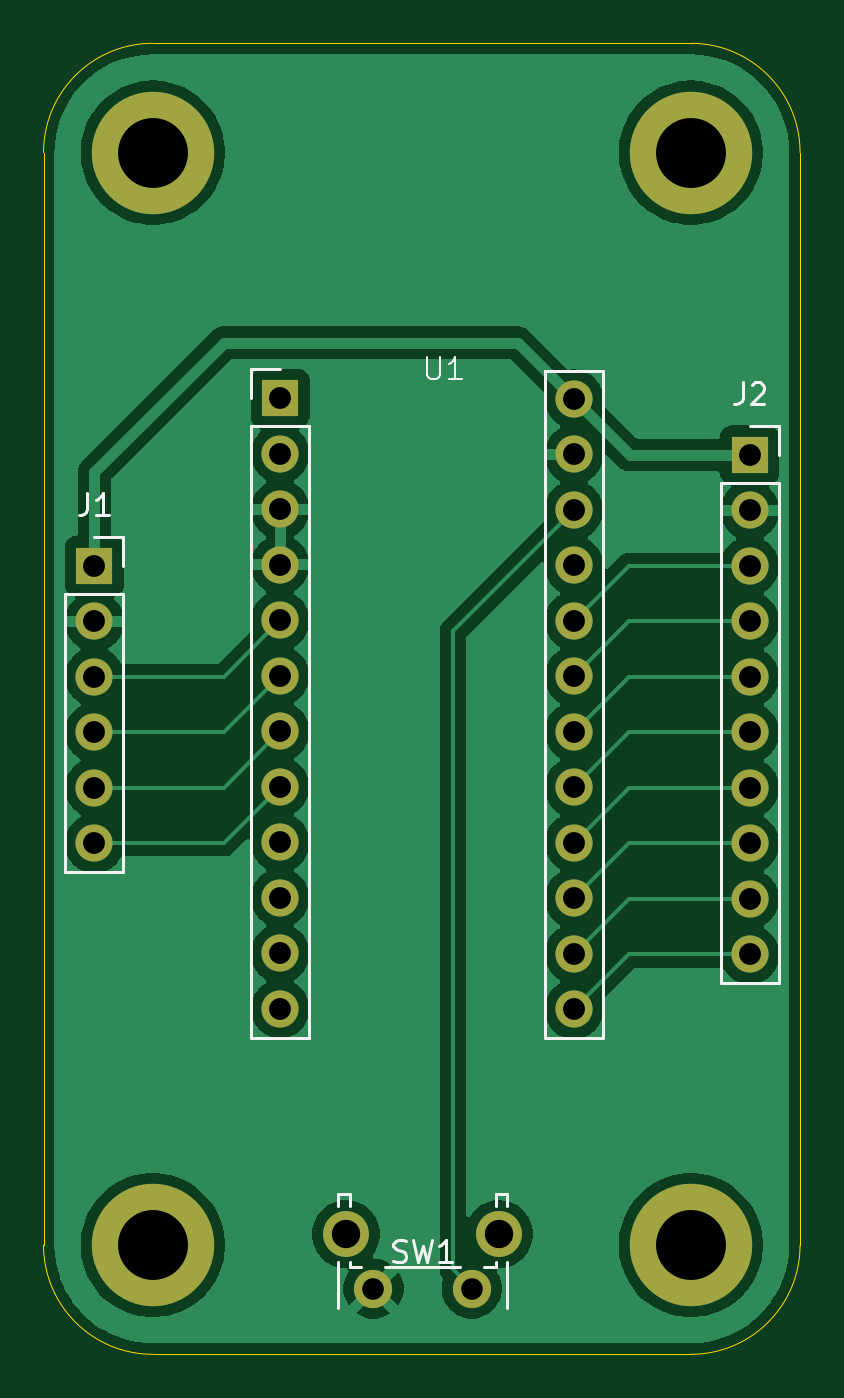
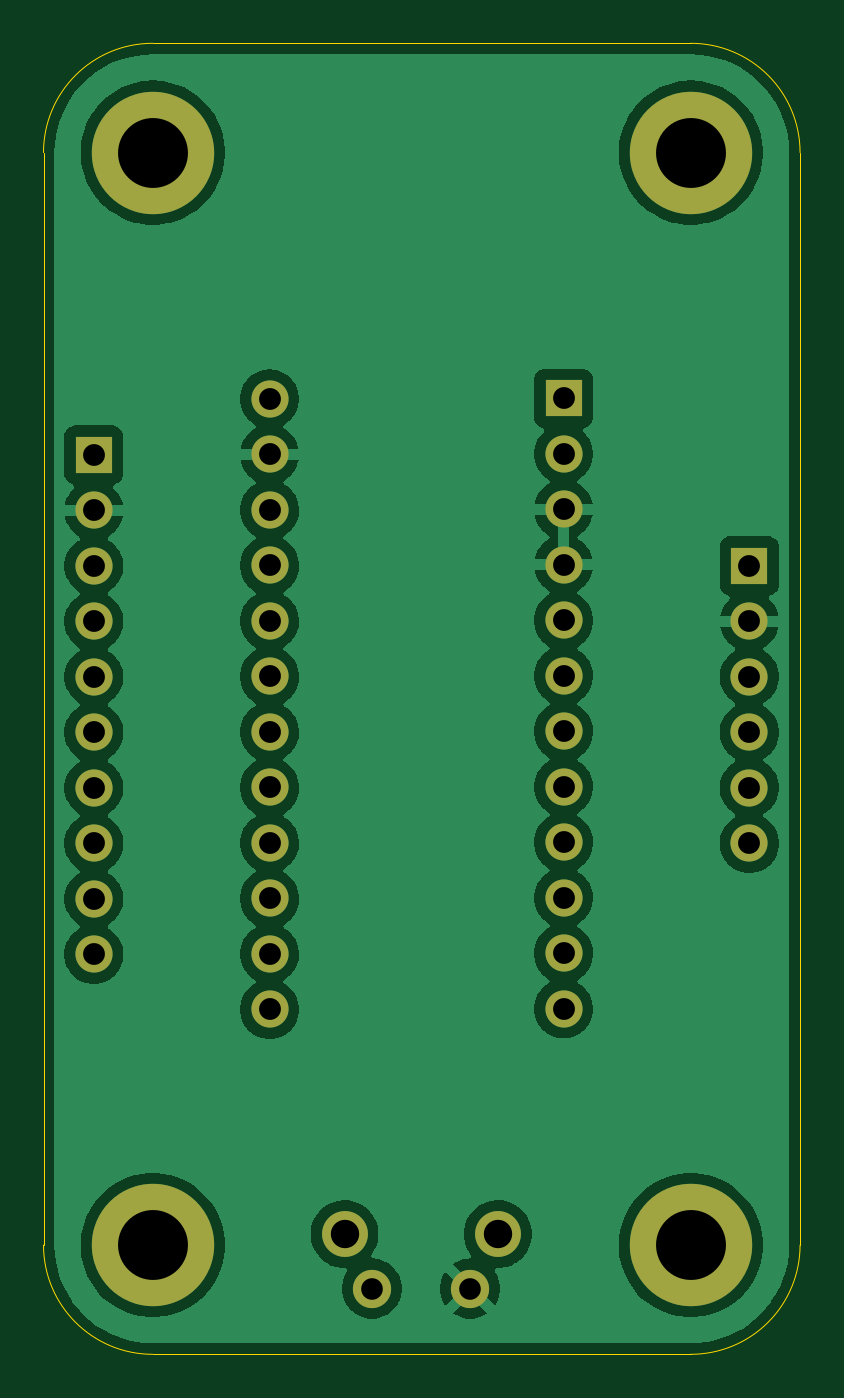
Circuit board: 10 layer files. Board 34.6 x 60.0 mm.
- bottom_copper: uv_controler-B_Cu.gbr (79065 bytes)
- bottom_mask: uv_controler-B_Mask.gbr (2038 bytes)
- paste: uv_controler-B_Paste.gbr (455 bytes)
- bottom_silk: uv_controler-B_Silkscreen.gbr (456 bytes)
- outline: uv_controler-Edge_Cuts.gbr (995 bytes)
- top_copper: uv_controler-F_Cu.gbr (70224 bytes)
- top_mask: uv_controler-F_Mask.gbr (2038 bytes)
- top_silk: uv_controler-F_Silkscreen.gbr (5748 bytes)
- drill: uv_controler-NPTH-drl.gbr (464 bytes)
- drill: uv_controler-PTH-drl.gbr (2005 bytes)

=== bottom_copper: uv_controler-B_Cu.gbr (79065 bytes, source omitted) ===
=== bottom_mask: uv_controler-B_Mask.gbr ===
%TF.GenerationSoftware,KiCad,Pcbnew,9.0.0*%
%TF.CreationDate,2025-06-04T23:48:02+02:00*%
%TF.ProjectId,uv_controler,75765f63-6f6e-4747-926f-6c65722e6b69,rev?*%
%TF.SameCoordinates,Original*%
%TF.FileFunction,Soldermask,Bot*%
%TF.FilePolarity,Negative*%
%FSLAX46Y46*%
G04 Gerber Fmt 4.6, Leading zero omitted, Abs format (unit mm)*
G04 Created by KiCad (PCBNEW 9.0.0) date 2025-06-04 23:48:02*
%MOMM*%
%LPD*%
G01*
G04 APERTURE LIST*
%ADD10O,1.700000X1.700000*%
%ADD11R,1.700000X1.700000*%
%ADD12C,5.600000*%
%ADD13C,1.750000*%
%ADD14C,2.100000*%
%ADD15C,1.700000*%
G04 APERTURE END LIST*
D10*
%TO.C,J2*%
X129185534Y-98697500D03*
X129185534Y-96157500D03*
X129185534Y-93617500D03*
X129185534Y-91077500D03*
X129185534Y-88537500D03*
X129185534Y-85997500D03*
X129185534Y-83457500D03*
X129185534Y-80917500D03*
X129185534Y-78377500D03*
D11*
X129185534Y-75837500D03*
%TD*%
D10*
%TO.C,J1*%
X99185534Y-93612500D03*
X99185534Y-91072500D03*
X99185534Y-88532500D03*
X99185534Y-85992500D03*
X99185534Y-83452500D03*
D11*
X99185534Y-80912500D03*
%TD*%
D12*
%TO.C,REF\u002A\u002A*%
X126485534Y-62000000D03*
%TD*%
D13*
%TO.C,SW1*%
X111960534Y-113990000D03*
X116460534Y-113990000D03*
D14*
X110700534Y-111500000D03*
X117710534Y-111500000D03*
%TD*%
D12*
%TO.C,REF\u002A\u002A*%
X126485534Y-112000000D03*
%TD*%
%TO.C,REF\u002A\u002A*%
X101860534Y-112000000D03*
%TD*%
%TO.C,REF\u002A\u002A*%
X101860534Y-62000000D03*
%TD*%
D10*
%TO.C,U1*%
X121135534Y-101215000D03*
X107685534Y-101190000D03*
X121135534Y-98675000D03*
X107685534Y-98650000D03*
X121135534Y-96135000D03*
X107685534Y-96110000D03*
X121135534Y-93595000D03*
X107685534Y-93570000D03*
X121135534Y-91055000D03*
X107685534Y-91030000D03*
X121135534Y-88515000D03*
X107685534Y-88490000D03*
X121135534Y-85975000D03*
X107685534Y-85950000D03*
X121135534Y-83435000D03*
X107685534Y-83410000D03*
X121135534Y-80895000D03*
X107685534Y-80870000D03*
X121135534Y-78355000D03*
X107685534Y-78330000D03*
X121135534Y-75815000D03*
X107685534Y-75790000D03*
D15*
X121135534Y-73275000D03*
D11*
X107685534Y-73250000D03*
%TD*%
M02*

=== paste: uv_controler-B_Paste.gbr ===
%TF.GenerationSoftware,KiCad,Pcbnew,9.0.0*%
%TF.CreationDate,2025-06-04T23:48:02+02:00*%
%TF.ProjectId,uv_controler,75765f63-6f6e-4747-926f-6c65722e6b69,rev?*%
%TF.SameCoordinates,Original*%
%TF.FileFunction,Paste,Bot*%
%TF.FilePolarity,Positive*%
%FSLAX46Y46*%
G04 Gerber Fmt 4.6, Leading zero omitted, Abs format (unit mm)*
G04 Created by KiCad (PCBNEW 9.0.0) date 2025-06-04 23:48:02*
%MOMM*%
%LPD*%
G01*
G04 APERTURE LIST*
G04 APERTURE END LIST*
M02*

=== bottom_silk: uv_controler-B_Silkscreen.gbr ===
%TF.GenerationSoftware,KiCad,Pcbnew,9.0.0*%
%TF.CreationDate,2025-06-04T23:48:02+02:00*%
%TF.ProjectId,uv_controler,75765f63-6f6e-4747-926f-6c65722e6b69,rev?*%
%TF.SameCoordinates,Original*%
%TF.FileFunction,Legend,Bot*%
%TF.FilePolarity,Positive*%
%FSLAX46Y46*%
G04 Gerber Fmt 4.6, Leading zero omitted, Abs format (unit mm)*
G04 Created by KiCad (PCBNEW 9.0.0) date 2025-06-04 23:48:02*
%MOMM*%
%LPD*%
G01*
G04 APERTURE LIST*
G04 APERTURE END LIST*
M02*

=== outline: uv_controler-Edge_Cuts.gbr ===
%TF.GenerationSoftware,KiCad,Pcbnew,9.0.0*%
%TF.CreationDate,2025-06-04T23:48:02+02:00*%
%TF.ProjectId,uv_controler,75765f63-6f6e-4747-926f-6c65722e6b69,rev?*%
%TF.SameCoordinates,Original*%
%TF.FileFunction,Profile,NP*%
%FSLAX46Y46*%
G04 Gerber Fmt 4.6, Leading zero omitted, Abs format (unit mm)*
G04 Created by KiCad (PCBNEW 9.0.0) date 2025-06-04 23:48:02*
%MOMM*%
%LPD*%
G01*
G04 APERTURE LIST*
%TA.AperFunction,Profile*%
%ADD10C,0.050000*%
%TD*%
G04 APERTURE END LIST*
D10*
X126485534Y-57000000D02*
G75*
G02*
X131485500Y-62000000I-34J-5000000D01*
G01*
X96860534Y-112000000D02*
X96860534Y-62000000D01*
X101860534Y-57000000D02*
X126485534Y-57000000D01*
X131485534Y-112000000D02*
G75*
G02*
X126485534Y-117000034I-5000034J0D01*
G01*
X131485568Y-62000000D02*
X131485534Y-112000000D01*
X101860534Y-117000000D02*
G75*
G02*
X96860500Y-112000000I-34J5000000D01*
G01*
X126485534Y-117000000D02*
X101860534Y-117000000D01*
X96860534Y-62000000D02*
G75*
G02*
X101860534Y-57000034I4999966J0D01*
G01*
M02*

=== top_copper: uv_controler-F_Cu.gbr (70224 bytes, source omitted) ===
=== top_mask: uv_controler-F_Mask.gbr ===
%TF.GenerationSoftware,KiCad,Pcbnew,9.0.0*%
%TF.CreationDate,2025-06-04T23:48:02+02:00*%
%TF.ProjectId,uv_controler,75765f63-6f6e-4747-926f-6c65722e6b69,rev?*%
%TF.SameCoordinates,Original*%
%TF.FileFunction,Soldermask,Top*%
%TF.FilePolarity,Negative*%
%FSLAX46Y46*%
G04 Gerber Fmt 4.6, Leading zero omitted, Abs format (unit mm)*
G04 Created by KiCad (PCBNEW 9.0.0) date 2025-06-04 23:48:02*
%MOMM*%
%LPD*%
G01*
G04 APERTURE LIST*
%ADD10O,1.700000X1.700000*%
%ADD11R,1.700000X1.700000*%
%ADD12C,5.600000*%
%ADD13C,1.750000*%
%ADD14C,2.100000*%
%ADD15C,1.700000*%
G04 APERTURE END LIST*
D10*
%TO.C,J2*%
X129185534Y-98697500D03*
X129185534Y-96157500D03*
X129185534Y-93617500D03*
X129185534Y-91077500D03*
X129185534Y-88537500D03*
X129185534Y-85997500D03*
X129185534Y-83457500D03*
X129185534Y-80917500D03*
X129185534Y-78377500D03*
D11*
X129185534Y-75837500D03*
%TD*%
D10*
%TO.C,J1*%
X99185534Y-93612500D03*
X99185534Y-91072500D03*
X99185534Y-88532500D03*
X99185534Y-85992500D03*
X99185534Y-83452500D03*
D11*
X99185534Y-80912500D03*
%TD*%
D12*
%TO.C,REF\u002A\u002A*%
X126485534Y-62000000D03*
%TD*%
D13*
%TO.C,SW1*%
X111960534Y-113990000D03*
X116460534Y-113990000D03*
D14*
X110700534Y-111500000D03*
X117710534Y-111500000D03*
%TD*%
D12*
%TO.C,REF\u002A\u002A*%
X126485534Y-112000000D03*
%TD*%
%TO.C,REF\u002A\u002A*%
X101860534Y-112000000D03*
%TD*%
%TO.C,REF\u002A\u002A*%
X101860534Y-62000000D03*
%TD*%
D10*
%TO.C,U1*%
X121135534Y-101215000D03*
X107685534Y-101190000D03*
X121135534Y-98675000D03*
X107685534Y-98650000D03*
X121135534Y-96135000D03*
X107685534Y-96110000D03*
X121135534Y-93595000D03*
X107685534Y-93570000D03*
X121135534Y-91055000D03*
X107685534Y-91030000D03*
X121135534Y-88515000D03*
X107685534Y-88490000D03*
X121135534Y-85975000D03*
X107685534Y-85950000D03*
X121135534Y-83435000D03*
X107685534Y-83410000D03*
X121135534Y-80895000D03*
X107685534Y-80870000D03*
X121135534Y-78355000D03*
X107685534Y-78330000D03*
X121135534Y-75815000D03*
X107685534Y-75790000D03*
D15*
X121135534Y-73275000D03*
D11*
X107685534Y-73250000D03*
%TD*%
M02*

=== top_silk: uv_controler-F_Silkscreen.gbr ===
%TF.GenerationSoftware,KiCad,Pcbnew,9.0.0*%
%TF.CreationDate,2025-06-04T23:48:02+02:00*%
%TF.ProjectId,uv_controler,75765f63-6f6e-4747-926f-6c65722e6b69,rev?*%
%TF.SameCoordinates,Original*%
%TF.FileFunction,Legend,Top*%
%TF.FilePolarity,Positive*%
%FSLAX46Y46*%
G04 Gerber Fmt 4.6, Leading zero omitted, Abs format (unit mm)*
G04 Created by KiCad (PCBNEW 9.0.0) date 2025-06-04 23:48:02*
%MOMM*%
%LPD*%
G01*
G04 APERTURE LIST*
%ADD10C,0.150000*%
%ADD11C,0.100000*%
%ADD12C,0.120000*%
G04 APERTURE END LIST*
D10*
X128852200Y-72522319D02*
X128852200Y-73236604D01*
X128852200Y-73236604D02*
X128804581Y-73379461D01*
X128804581Y-73379461D02*
X128709343Y-73474700D01*
X128709343Y-73474700D02*
X128566486Y-73522319D01*
X128566486Y-73522319D02*
X128471248Y-73522319D01*
X129280772Y-72617557D02*
X129328391Y-72569938D01*
X129328391Y-72569938D02*
X129423629Y-72522319D01*
X129423629Y-72522319D02*
X129661724Y-72522319D01*
X129661724Y-72522319D02*
X129756962Y-72569938D01*
X129756962Y-72569938D02*
X129804581Y-72617557D01*
X129804581Y-72617557D02*
X129852200Y-72712795D01*
X129852200Y-72712795D02*
X129852200Y-72808033D01*
X129852200Y-72808033D02*
X129804581Y-72950890D01*
X129804581Y-72950890D02*
X129233153Y-73522319D01*
X129233153Y-73522319D02*
X129852200Y-73522319D01*
X98852200Y-77597319D02*
X98852200Y-78311604D01*
X98852200Y-78311604D02*
X98804581Y-78454461D01*
X98804581Y-78454461D02*
X98709343Y-78549700D01*
X98709343Y-78549700D02*
X98566486Y-78597319D01*
X98566486Y-78597319D02*
X98471248Y-78597319D01*
X99852200Y-78597319D02*
X99280772Y-78597319D01*
X99566486Y-78597319D02*
X99566486Y-77597319D01*
X99566486Y-77597319D02*
X99471248Y-77740176D01*
X99471248Y-77740176D02*
X99376010Y-77835414D01*
X99376010Y-77835414D02*
X99280772Y-77883033D01*
X112877201Y-112717200D02*
X113020058Y-112764819D01*
X113020058Y-112764819D02*
X113258153Y-112764819D01*
X113258153Y-112764819D02*
X113353391Y-112717200D01*
X113353391Y-112717200D02*
X113401010Y-112669580D01*
X113401010Y-112669580D02*
X113448629Y-112574342D01*
X113448629Y-112574342D02*
X113448629Y-112479104D01*
X113448629Y-112479104D02*
X113401010Y-112383866D01*
X113401010Y-112383866D02*
X113353391Y-112336247D01*
X113353391Y-112336247D02*
X113258153Y-112288628D01*
X113258153Y-112288628D02*
X113067677Y-112241009D01*
X113067677Y-112241009D02*
X112972439Y-112193390D01*
X112972439Y-112193390D02*
X112924820Y-112145771D01*
X112924820Y-112145771D02*
X112877201Y-112050533D01*
X112877201Y-112050533D02*
X112877201Y-111955295D01*
X112877201Y-111955295D02*
X112924820Y-111860057D01*
X112924820Y-111860057D02*
X112972439Y-111812438D01*
X112972439Y-111812438D02*
X113067677Y-111764819D01*
X113067677Y-111764819D02*
X113305772Y-111764819D01*
X113305772Y-111764819D02*
X113448629Y-111812438D01*
X113781963Y-111764819D02*
X114020058Y-112764819D01*
X114020058Y-112764819D02*
X114210534Y-112050533D01*
X114210534Y-112050533D02*
X114401010Y-112764819D01*
X114401010Y-112764819D02*
X114639106Y-111764819D01*
X115543867Y-112764819D02*
X114972439Y-112764819D01*
X115258153Y-112764819D02*
X115258153Y-111764819D01*
X115258153Y-111764819D02*
X115162915Y-111907676D01*
X115162915Y-111907676D02*
X115067677Y-112002914D01*
X115067677Y-112002914D02*
X114972439Y-112050533D01*
D11*
X114423629Y-71377419D02*
X114423629Y-72186942D01*
X114423629Y-72186942D02*
X114471248Y-72282180D01*
X114471248Y-72282180D02*
X114518867Y-72329800D01*
X114518867Y-72329800D02*
X114614105Y-72377419D01*
X114614105Y-72377419D02*
X114804581Y-72377419D01*
X114804581Y-72377419D02*
X114899819Y-72329800D01*
X114899819Y-72329800D02*
X114947438Y-72282180D01*
X114947438Y-72282180D02*
X114995057Y-72186942D01*
X114995057Y-72186942D02*
X114995057Y-71377419D01*
X115995057Y-72377419D02*
X115423629Y-72377419D01*
X115709343Y-72377419D02*
X115709343Y-71377419D01*
X115709343Y-71377419D02*
X115614105Y-71520276D01*
X115614105Y-71520276D02*
X115518867Y-71615514D01*
X115518867Y-71615514D02*
X115423629Y-71663133D01*
D12*
%TO.C,J2*%
X130515534Y-77107500D02*
X130515534Y-100027500D01*
X130515534Y-74507500D02*
X130515534Y-75837500D01*
X129185534Y-74507500D02*
X130515534Y-74507500D01*
X127855534Y-100027500D02*
X130515534Y-100027500D01*
X127855534Y-77107500D02*
X130515534Y-77107500D01*
X127855534Y-77107500D02*
X127855534Y-100027500D01*
%TO.C,J1*%
X100515534Y-82182500D02*
X100515534Y-94942500D01*
X100515534Y-79582500D02*
X100515534Y-80912500D01*
X99185534Y-79582500D02*
X100515534Y-79582500D01*
X97855534Y-94942500D02*
X100515534Y-94942500D01*
X97855534Y-82182500D02*
X100515534Y-82182500D01*
X97855534Y-82182500D02*
X97855534Y-94942500D01*
%TO.C,SW1*%
X110350534Y-110190000D02*
X110350534Y-109680000D01*
X110350534Y-114890000D02*
X110350534Y-112790000D01*
X110870534Y-109680000D02*
X110350534Y-109680000D01*
X110870534Y-110190000D02*
X110870534Y-109680000D01*
X110870534Y-113020000D02*
X110870534Y-112790000D01*
X111410534Y-113020000D02*
X110870534Y-113020000D01*
X115910534Y-113020000D02*
X112510534Y-113020000D01*
X117550534Y-110190000D02*
X117550534Y-109680000D01*
X117550534Y-113020000D02*
X117010534Y-113020000D01*
X117550534Y-113020000D02*
X117550534Y-112790000D01*
X118070534Y-109680000D02*
X117550534Y-109680000D01*
X118070534Y-110190000D02*
X118070534Y-109680000D01*
X118070534Y-114890000D02*
X118070534Y-112790000D01*
%TO.C,U1*%
X122465534Y-72000000D02*
X122465534Y-102545000D01*
X119805534Y-102545000D02*
X122465534Y-102545000D01*
X119805534Y-72000000D02*
X122465534Y-72000000D01*
X119805534Y-72000000D02*
X119805534Y-102545000D01*
X109015534Y-74520000D02*
X109015534Y-102520000D01*
X106355534Y-102520000D02*
X109015534Y-102520000D01*
X106355534Y-74520000D02*
X109015534Y-74520000D01*
X106355534Y-74520000D02*
X106355534Y-102520000D01*
X106355534Y-73250000D02*
X106355534Y-71920000D01*
X106355534Y-71920000D02*
X107685534Y-71920000D01*
%TD*%
M02*

=== drill: uv_controler-NPTH-drl.gbr ===
%TF.GenerationSoftware,KiCad,Pcbnew,9.0.0*%
%TF.CreationDate,2025-06-04T23:48:00+02:00*%
%TF.ProjectId,uv_controler,75765f63-6f6e-4747-926f-6c65722e6b69,rev?*%
%TF.SameCoordinates,Original*%
%TF.FileFunction,NonPlated,1,2,NPTH*%
%TF.FilePolarity,Positive*%
%FSLAX46Y46*%
G04 Gerber Fmt 4.6, Leading zero omitted, Abs format (unit mm)*
G04 Created by KiCad (PCBNEW 9.0.0) date 2025-06-04 23:48:00*
%MOMM*%
%LPD*%
G01*
G04 APERTURE LIST*
G04 APERTURE END LIST*
M02*

=== drill: uv_controler-PTH-drl.gbr ===
%TF.GenerationSoftware,KiCad,Pcbnew,9.0.0*%
%TF.CreationDate,2025-06-04T23:48:00+02:00*%
%TF.ProjectId,uv_controler,75765f63-6f6e-4747-926f-6c65722e6b69,rev?*%
%TF.SameCoordinates,Original*%
%TF.FileFunction,Plated,1,2,PTH,Drill*%
%TF.FilePolarity,Positive*%
%FSLAX46Y46*%
G04 Gerber Fmt 4.6, Leading zero omitted, Abs format (unit mm)*
G04 Created by KiCad (PCBNEW 9.0.0) date 2025-06-04 23:48:00*
%MOMM*%
%LPD*%
G01*
G04 APERTURE LIST*
%TA.AperFunction,ComponentDrill*%
%ADD10C,0.990000*%
%TD*%
%TA.AperFunction,ComponentDrill*%
%ADD11C,1.000000*%
%TD*%
%TA.AperFunction,ComponentDrill*%
%ADD12C,1.300000*%
%TD*%
%TA.AperFunction,ComponentDrill*%
%ADD13C,3.200000*%
%TD*%
G04 APERTURE END LIST*
D10*
%TO.C,SW1*%
X111960534Y-113990000D03*
X116460534Y-113990000D03*
D11*
%TO.C,J1*%
X99185534Y-80912500D03*
X99185534Y-83452500D03*
X99185534Y-85992500D03*
X99185534Y-88532500D03*
X99185534Y-91072500D03*
X99185534Y-93612500D03*
%TO.C,U1*%
X107685534Y-73250000D03*
X107685534Y-75790000D03*
X107685534Y-78330000D03*
X107685534Y-80870000D03*
X107685534Y-83410000D03*
X107685534Y-85950000D03*
X107685534Y-88490000D03*
X107685534Y-91030000D03*
X107685534Y-93570000D03*
X107685534Y-96110000D03*
X107685534Y-98650000D03*
X107685534Y-101190000D03*
X121135534Y-73275000D03*
X121135534Y-75815000D03*
X121135534Y-78355000D03*
X121135534Y-80895000D03*
X121135534Y-83435000D03*
X121135534Y-85975000D03*
X121135534Y-88515000D03*
X121135534Y-91055000D03*
X121135534Y-93595000D03*
X121135534Y-96135000D03*
X121135534Y-98675000D03*
X121135534Y-101215000D03*
%TO.C,J2*%
X129185534Y-75837500D03*
X129185534Y-78377500D03*
X129185534Y-80917500D03*
X129185534Y-83457500D03*
X129185534Y-85997500D03*
X129185534Y-88537500D03*
X129185534Y-91077500D03*
X129185534Y-93617500D03*
X129185534Y-96157500D03*
X129185534Y-98697500D03*
D12*
%TO.C,SW1*%
X110700534Y-111500000D03*
X117710534Y-111500000D03*
D13*
%TO.C,REF\u002A\u002A*%
X101860534Y-62000000D03*
X101860534Y-112000000D03*
X126485534Y-62000000D03*
X126485534Y-112000000D03*
M02*

